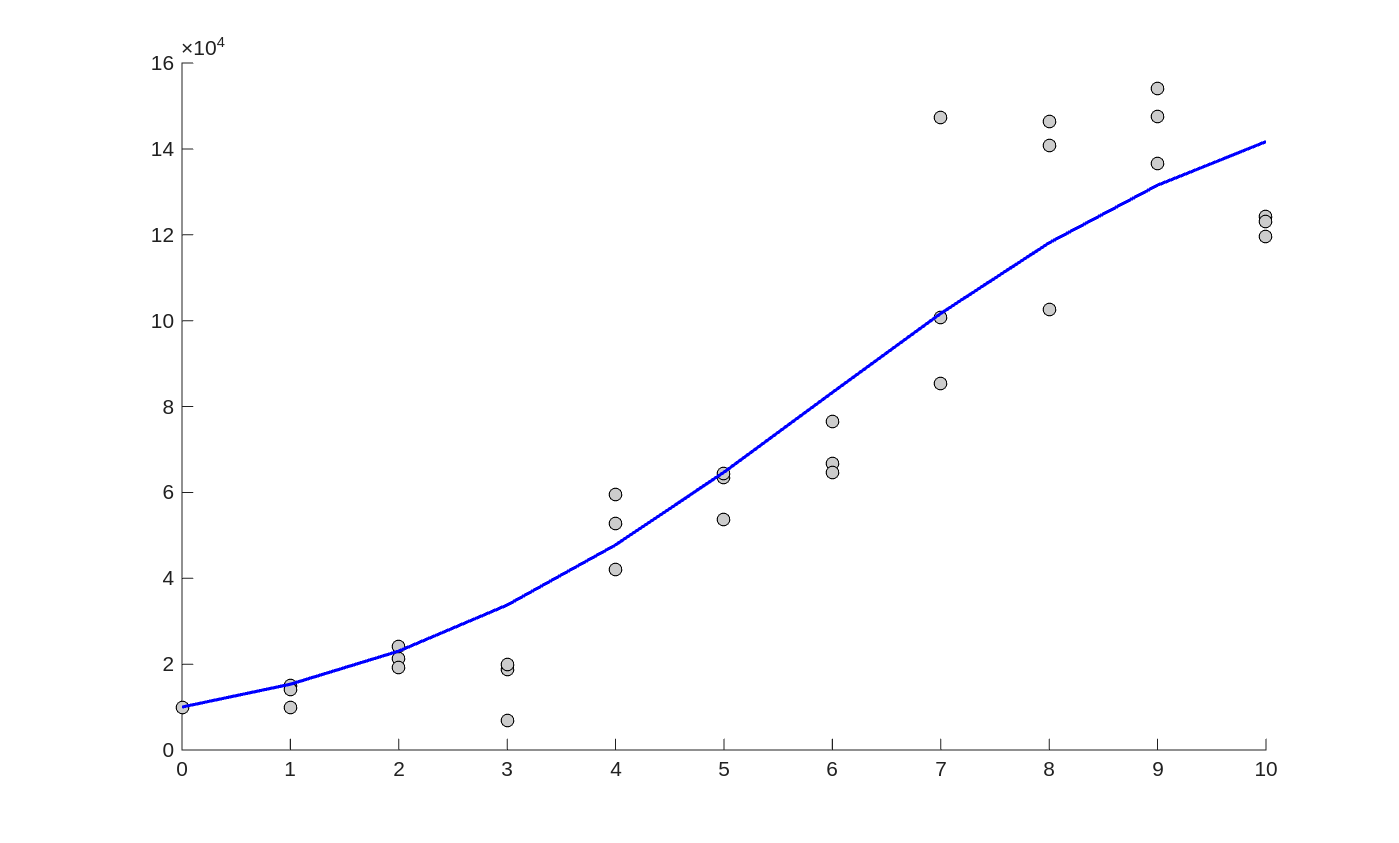

Data behind this chart, as committed beside it:
10000, 10000, 10000
15318, 15318, 15318
23039, 23039, 23039
33762, 33762, 33762
47774, 47774, 47774
64692, 64692, 64692
83275, 83275, 83275
101680, 101680, 101680
118133, 118133, 118133
131546, 131546, 131546
141683, 141683, 141683
